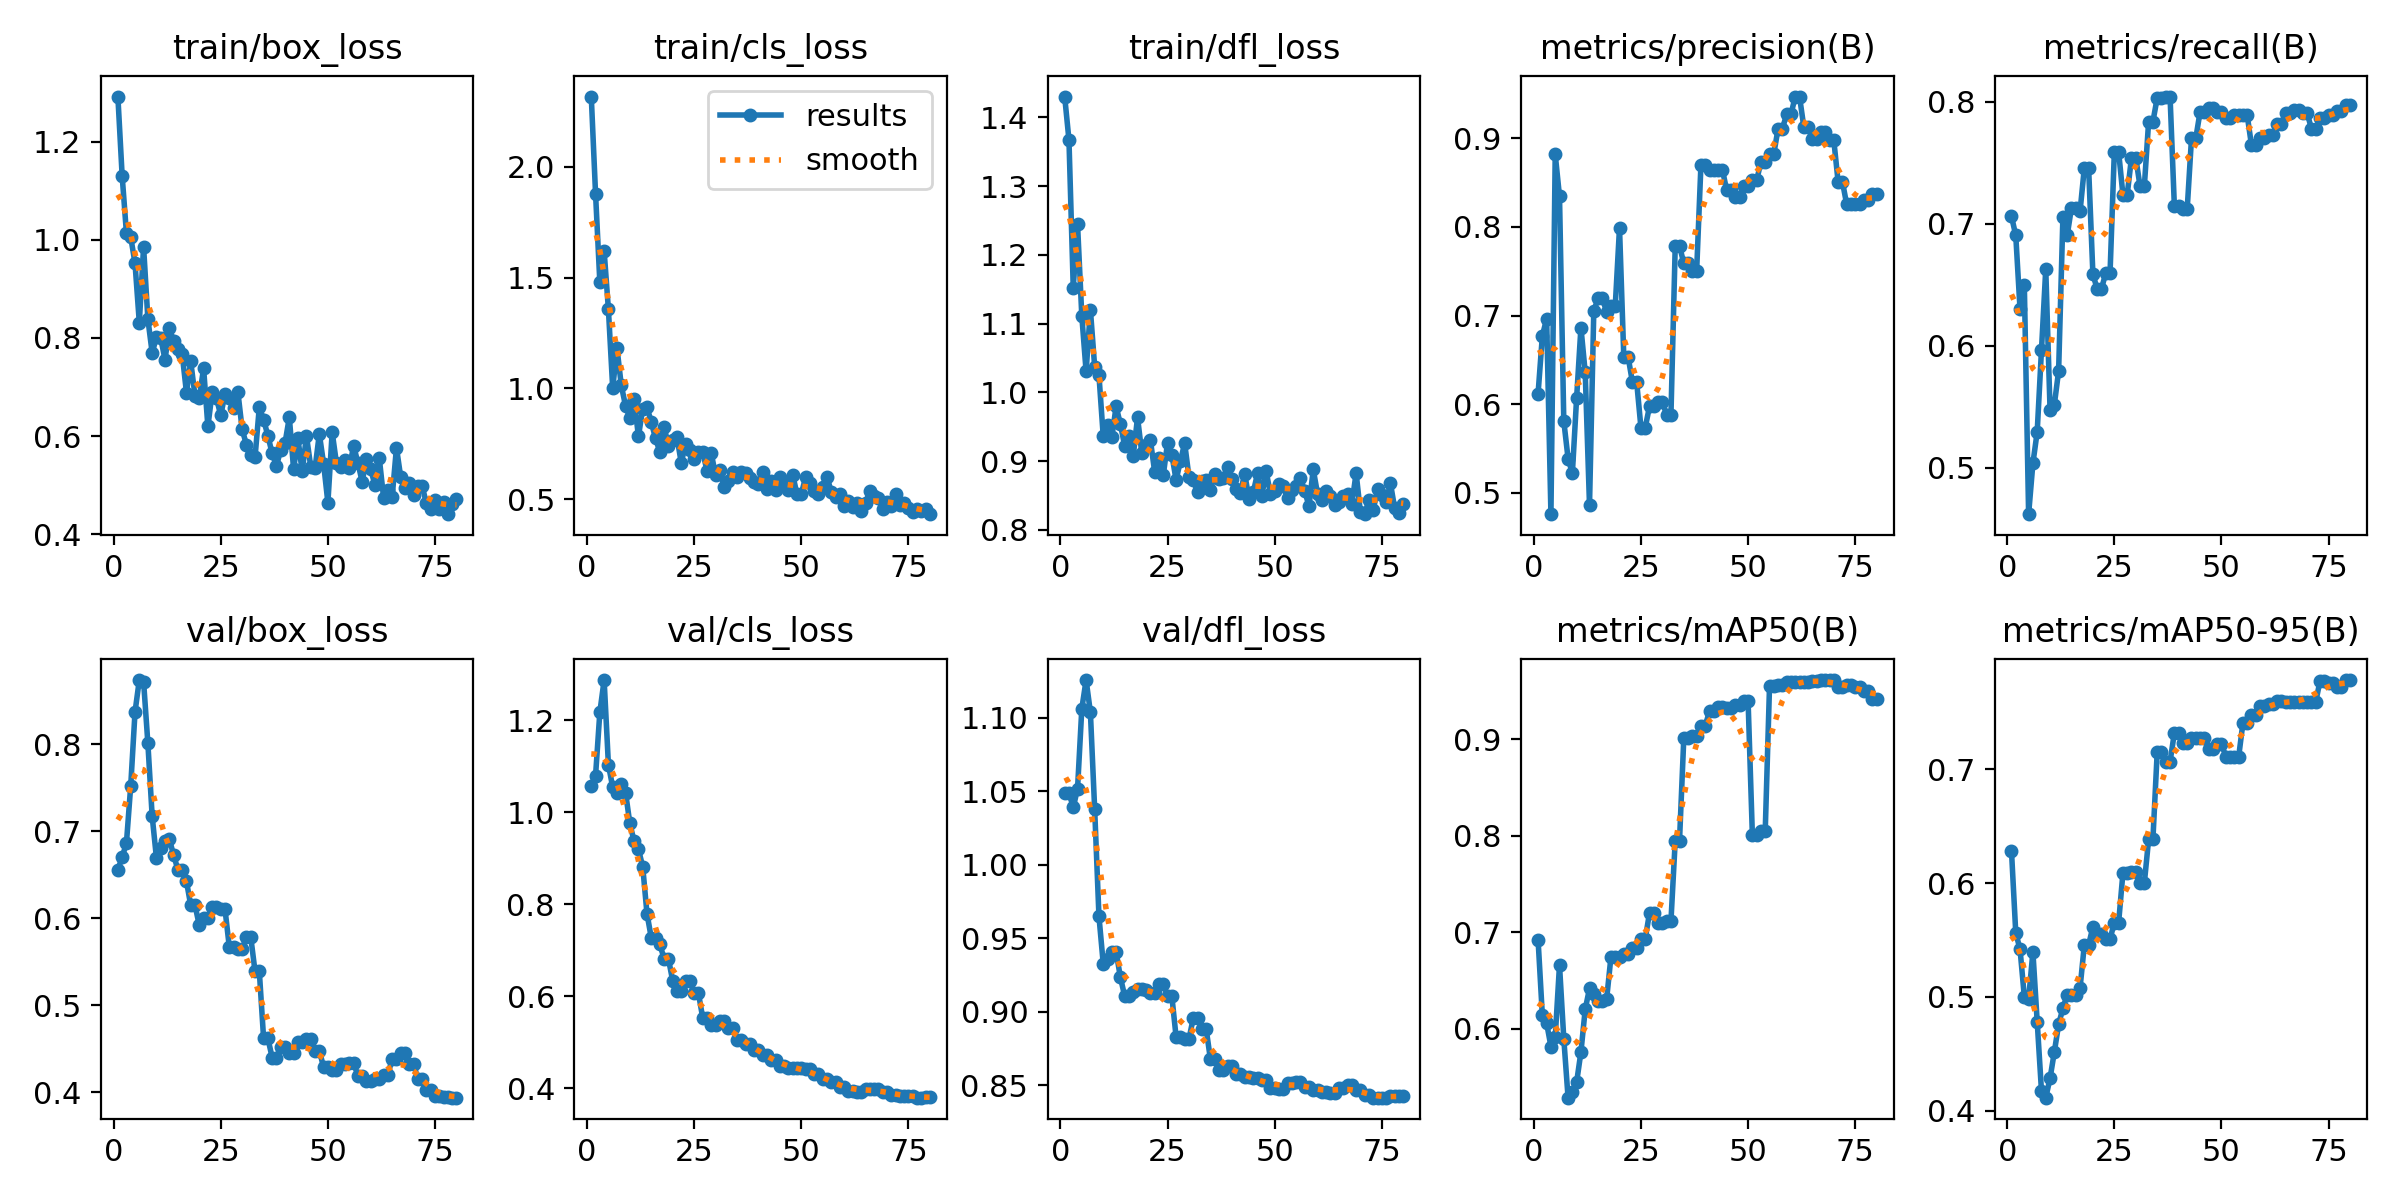

Source data for this figure (header and first rows):
epoch, time, train/box_loss, train/cls_loss, train/dfl_loss, metrics/precision(B), metrics/recall(B), metrics/mAP50(B), metrics/mAP50-95(B), val/box_loss, val/cls_loss, val/dfl_loss, lr/pg0, lr/pg1, lr/pg2
1, 3.107, 1.292, 2.318, 1.43, 0.6118, 0.7064, 0.6922, 0.6284, 0.656, 1.058, 1.049, 2.499e-05, 2.499e-05, 2.499e-05
2, 3.956, 1.13, 1.878, 1.367, 0.6771, 0.6905, 0.6138, 0.5564, 0.6701, 1.08, 1.049, 5.75884e-05, 5.75884e-05, 5.75884e-05
3, 4.807, 1.013, 1.479, 1.152, 0.6964, 0.6299, 0.6058, 0.5418, 0.6867, 1.218, 1.039, 8.93622e-05, 8.93622e-05, 8.93622e-05
4, 5.74, 1.005, 1.62, 1.245, 0.476, 0.6498, 0.5815, 0.5002, 0.7525, 1.288, 1.052, 0.0001203, 0.0001203, 0.0001203
5, 6.559, 0.952, 1.356, 1.111, 0.8818, 0.4618, 0.5913, 0.4984, 0.8372, 1.104, 1.106, 0.0001504, 0.0001504, 0.0001504
6, 7.54, 0.8313, 1.001, 1.03, 0.8343, 0.5036, 0.6659, 0.5395, 0.874, 1.055, 1.126, 0.0001797, 0.0001797, 0.0001797
7, 8.349, 0.9853, 1.183, 1.12, 0.581, 0.5294, 0.5897, 0.4783, 0.8722, 1.042, 1.104, 0.0002082, 0.0002082, 0.0002082
8, 9.044, 0.8385, 1.014, 1.037, 0.5387, 0.5966, 0.5285, 0.4175, 0.8012, 1.061, 1.038, 0.0002359, 0.0002359, 0.0002359
9, 9.882, 0.7696, 0.9211, 1.025, 0.5222, 0.663, 0.5341, 0.4115, 0.7175, 1.043, 0.9648, 0.0002627, 0.0002627, 0.0002627
10, 10.53, 0.8008, 0.867, 0.9359, 0.6075, 0.5476, 0.5446, 0.4285, 0.6693, 0.9759, 0.9326, 0.0002887, 0.0002887, 0.0002887
11, 11.25, 0.7993, 0.9547, 0.9521, 0.6864, 0.5516, 0.5759, 0.4517, 0.6813, 0.937, 0.9359, 0.0003139, 0.0003139, 0.0003139
12, 12.23, 0.7556, 0.7833, 0.9344, 0.6358, 0.5794, 0.6201, 0.4759, 0.6893, 0.9201, 0.9406, 0.0003382, 0.0003382, 0.0003382
13, 12.83, 0.8192, 0.9085, 0.9796, 0.4862, 0.7053, 0.6418, 0.4901, 0.6909, 0.8821, 0.9408, 0.0003617, 0.0003617, 0.0003617
14, 13.63, 0.7945, 0.9149, 0.9536, 0.705, 0.6905, 0.6355, 0.5019, 0.673, 0.7797, 0.9235, 0.0003844, 0.0003844, 0.0003844
15, 14.5, 0.7765, 0.8479, 0.9222, 0.7197, 0.7134, 0.629, 0.5021, 0.6558, 0.7276, 0.9107, 0.0004063, 0.0004063, 0.0004063
16, 15.08, 0.7676, 0.7745, 0.9361, 0.7197, 0.7134, 0.629, 0.5021, 0.6558, 0.7276, 0.9107, 0.0004274, 0.0004274, 0.0004274
17, 15.92, 0.6886, 0.7135, 0.9075, 0.7038, 0.7103, 0.631, 0.5079, 0.6426, 0.7129, 0.9132, 0.0004476, 0.0004476, 0.0004476
18, 16.71, 0.7521, 0.8275, 0.9636, 0.7103, 0.7459, 0.6744, 0.5458, 0.6148, 0.682, 0.9155, 0.000467, 0.000467, 0.000467
19, 17.39, 0.6814, 0.7408, 0.9111, 0.7103, 0.7459, 0.6744, 0.5458, 0.6148, 0.682, 0.9155, 0.0004856, 0.0004856, 0.0004856
20, 18.31, 0.678, 0.7676, 0.923, 0.7989, 0.6585, 0.6742, 0.5615, 0.5918, 0.6338, 0.9151, 0.0005033, 0.0005033, 0.0005033
21, 19.14, 0.7383, 0.7796, 0.9305, 0.6535, 0.6467, 0.6776, 0.5553, 0.5997, 0.6114, 0.913, 0.0005203, 0.0005203, 0.0005203
22, 19.85, 0.6196, 0.6636, 0.8842, 0.6535, 0.6467, 0.6776, 0.5553, 0.5997, 0.6114, 0.913, 0.0005364, 0.0005364, 0.0005364
23, 20.61, 0.6891, 0.7501, 0.9045, 0.6252, 0.6598, 0.6838, 0.551, 0.6129, 0.6344, 0.919, 0.0005517, 0.0005517, 0.0005517
24, 21.45, 0.6776, 0.721, 0.8792, 0.6252, 0.6598, 0.6838, 0.551, 0.6129, 0.6344, 0.919, 0.0005661, 0.0005661, 0.0005661
25, 22.05, 0.6421, 0.6804, 0.9264, 0.5736, 0.7591, 0.6931, 0.5654, 0.6101, 0.6068, 0.9108, 0.0005797, 0.0005797, 0.0005797
26, 22.93, 0.686, 0.7115, 0.9094, 0.5736, 0.7591, 0.6931, 0.5654, 0.6101, 0.6068, 0.9108, 0.0005753, 0.0005753, 0.0005753
27, 23.7, 0.6773, 0.7132, 0.8723, 0.5976, 0.7239, 0.7201, 0.6087, 0.5669, 0.5537, 0.8828, 0.000565, 0.000565, 0.000565
28, 24.33, 0.6576, 0.6291, 0.9002, 0.5976, 0.7239, 0.7201, 0.6087, 0.5669, 0.5537, 0.8828, 0.0005547, 0.0005547, 0.0005547
29, 25.2, 0.69, 0.7067, 0.9258, 0.603, 0.7543, 0.71, 0.6098, 0.5642, 0.5371, 0.8815, 0.0005444, 0.0005444, 0.0005444
30, 26.12, 0.6134, 0.609, 0.877, 0.603, 0.7543, 0.71, 0.6098, 0.5642, 0.5371, 0.8815, 0.0005341, 0.0005341, 0.0005341
31, 26.74, 0.5823, 0.6316, 0.8724, 0.5876, 0.7309, 0.7115, 0.6002, 0.5785, 0.547, 0.8957, 0.0005237, 0.0005237, 0.0005237
32, 27.52, 0.5607, 0.5537, 0.8546, 0.5876, 0.7309, 0.7115, 0.6002, 0.5785, 0.547, 0.8957, 0.0005134, 0.0005134, 0.0005134
33, 28.49, 0.5564, 0.5829, 0.8714, 0.7784, 0.7838, 0.7951, 0.6385, 0.5389, 0.5322, 0.8886, 0.0005031, 0.0005031, 0.0005031
34, 29.12, 0.659, 0.6228, 0.872, 0.7784, 0.7838, 0.7951, 0.6385, 0.5389, 0.5322, 0.8886, 0.0004928, 0.0004928, 0.0004928
35, 29.83, 0.6337, 0.6009, 0.8579, 0.7589, 0.8034, 0.9013, 0.7152, 0.4618, 0.5057, 0.8677, 0.0004825, 0.0004825, 0.0004825
36, 30.71, 0.6005, 0.623, 0.8812, 0.7589, 0.8034, 0.9013, 0.7152, 0.4618, 0.5057, 0.8677, 0.0004722, 0.0004722, 0.0004722
37, 31.51, 0.5647, 0.6207, 0.8746, 0.7505, 0.8045, 0.9031, 0.7068, 0.4398, 0.4968, 0.8604, 0.0004619, 0.0004619, 0.0004619
38, 32.06, 0.5394, 0.597, 0.8756, 0.7505, 0.8045, 0.9031, 0.7068, 0.4398, 0.4968, 0.8604, 0.0004516, 0.0004516, 0.0004516
39, 32.83, 0.5719, 0.58, 0.8911, 0.87, 0.7151, 0.9143, 0.7319, 0.4518, 0.4843, 0.8631, 0.0004413, 0.0004413, 0.0004413
40, 33.41, 0.5858, 0.5702, 0.8738, 0.87, 0.7151, 0.9143, 0.7319, 0.4518, 0.4843, 0.8631, 0.000431, 0.000431, 0.000431
41, 34, 0.6381, 0.6208, 0.8588, 0.8636, 0.7123, 0.9292, 0.7235, 0.4446, 0.4731, 0.8577, 0.0004207, 0.0004207, 0.0004207
42, 34.81, 0.5328, 0.5471, 0.854, 0.8636, 0.7123, 0.9292, 0.7235, 0.4446, 0.4731, 0.8577, 0.0004104, 0.0004104, 0.0004104
43, 35.64, 0.5958, 0.5808, 0.8818, 0.8646, 0.7701, 0.9333, 0.7276, 0.4574, 0.4609, 0.8554, 0.0004, 0.0004, 0.0004
44, 36.28, 0.5279, 0.5421, 0.8452, 0.8646, 0.7701, 0.9333, 0.7276, 0.4574, 0.4609, 0.8554, 0.0003897, 0.0003897, 0.0003897
45, 36.96, 0.6001, 0.6018, 0.8546, 0.8413, 0.7919, 0.9325, 0.7279, 0.461, 0.4489, 0.8546, 0.0003794, 0.0003794, 0.0003794
46, 37.79, 0.5375, 0.5729, 0.8822, 0.8413, 0.7919, 0.9325, 0.7279, 0.461, 0.4489, 0.8546, 0.0003691, 0.0003691, 0.0003691
47, 38.6, 0.5339, 0.5409, 0.8496, 0.8334, 0.7951, 0.9358, 0.7181, 0.4477, 0.4449, 0.8538, 0.0003588, 0.0003588, 0.0003588
48, 39.43, 0.6043, 0.6113, 0.885, 0.8334, 0.7951, 0.9358, 0.7181, 0.4477, 0.4449, 0.8538, 0.0003485, 0.0003485, 0.0003485
49, 39.99, 0.5437, 0.5216, 0.8528, 0.8455, 0.7922, 0.94, 0.7227, 0.4287, 0.4438, 0.8479, 0.0003382, 0.0003382, 0.0003382
50, 40.69, 0.4643, 0.5236, 0.8558, 0.8455, 0.7922, 0.94, 0.7227, 0.4287, 0.4438, 0.8479, 0.0003279, 0.0003279, 0.0003279
51, 41.48, 0.608, 0.5991, 0.8666, 0.8526, 0.7873, 0.8006, 0.7113, 0.4251, 0.4412, 0.8477, 0.0003176, 0.0003176, 0.0003176
52, 42.13, 0.5446, 0.5745, 0.8631, 0.8526, 0.7873, 0.8006, 0.7113, 0.4251, 0.4412, 0.8477, 0.0003073, 0.0003073, 0.0003073
53, 42.8, 0.5371, 0.5384, 0.8461, 0.8731, 0.7897, 0.8052, 0.7108, 0.4325, 0.4311, 0.8517, 0.000297, 0.000297, 0.000297
54, 43.54, 0.5514, 0.525, 0.8582, 0.8731, 0.7897, 0.8052, 0.7108, 0.4325, 0.4311, 0.8517, 0.0002867, 0.0002867, 0.0002867
55, 44.24, 0.5341, 0.5532, 0.863, 0.8822, 0.7891, 0.955, 0.7408, 0.4339, 0.4209, 0.8524, 0.0002763, 0.0002763, 0.0002763
56, 44.82, 0.5805, 0.6015, 0.8753, 0.8822, 0.7891, 0.955, 0.7408, 0.4339, 0.4209, 0.8524, 0.000266, 0.000266, 0.000266
57, 45.67, 0.5454, 0.5322, 0.8569, 0.9108, 0.7645, 0.9567, 0.7481, 0.4188, 0.4133, 0.8488, 0.0002557, 0.0002557, 0.0002557
58, 46.4, 0.5068, 0.508, 0.8343, 0.9108, 0.7645, 0.9567, 0.7481, 0.4188, 0.4133, 0.8488, 0.0002454, 0.0002454, 0.0002454
59, 47.02, 0.5541, 0.5232, 0.8878, 0.9267, 0.7703, 0.9592, 0.7559, 0.4133, 0.4029, 0.8467, 0.0002351, 0.0002351, 0.0002351
60, 47.76, 0.5322, 0.4694, 0.8521, 0.9267, 0.7703, 0.9592, 0.7559, 0.4133, 0.4029, 0.8467, 0.0002248, 0.0002248, 0.0002248
... 20 more rows
